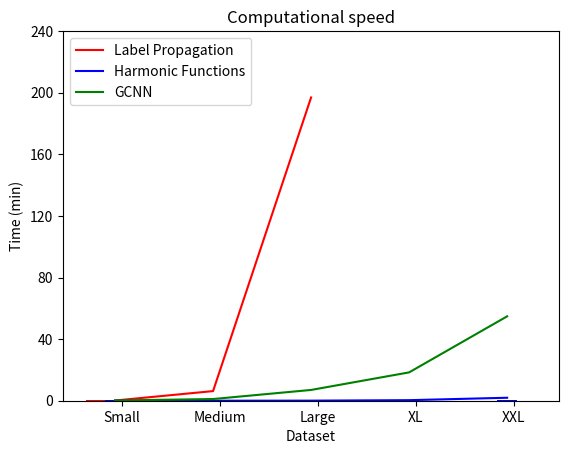

This figure's Python source:
import matplotlib.pyplot as plt
import numpy as np

Dataset = ["Small","Medium","Large","XL","XXL"]
Accuracy_LPA = [0.362,0.390,0.647,0,0]
Accuracy_Harm = [0.383,0.296,0.218,0.294,0.350]
Accuracy_GCN = [0.02128,0.03774,0.02802,0.03074,0.02151]

fig = plt.figure()
ax = fig.add_subplot(111)
ind = np.arange(5)
width = 0.2

Acc_LPA = ax.bar(ind-width, Accuracy_LPA, width, color='r')
Acc_Harm = ax.bar(ind, Accuracy_Harm, width, color='b')
Acc_GCN = ax.bar(ind+width, Accuracy_GCN, width, color='g')
ax.set_xlabel('Dataset')
ax.set_ylabel('Accuracy')
ax.set_title('Node Classification Accuracy')
ax.set_xticks(ind + width / 3)
ax.set_xticklabels( ("Small","Medium","Large","XL","XXL") )
ax.legend((Acc_LPA[0], Acc_Harm[0], Acc_GCN[0]), ("Label Propagation","Harmonic Functions", "GCNN"))
plt.show()

Time_LPA = [0.13, 6.25, 196.93, None, None]
Time_Harm = [0.011, 0.005, 0.050, 0.358, 1.929]
Time_GCN = [0.14, 1.1, 7.0, 18.4, 54.8]

plt.plot(Dataset, Time_LPA, color = "r", label = "Label Propagation")
plt.plot(Dataset, Time_Harm, color = "b", label = "Harmonic Functions")
plt.plot(Dataset, Time_GCN, color = "g", label = "GCNN")
plt.yticks(np.arange(0, 280, step=40))
plt.legend(loc="upper left")
plt.title('Computational speed')
plt.xlabel('Dataset')
plt.ylabel('Time (min)')
plt.show()

